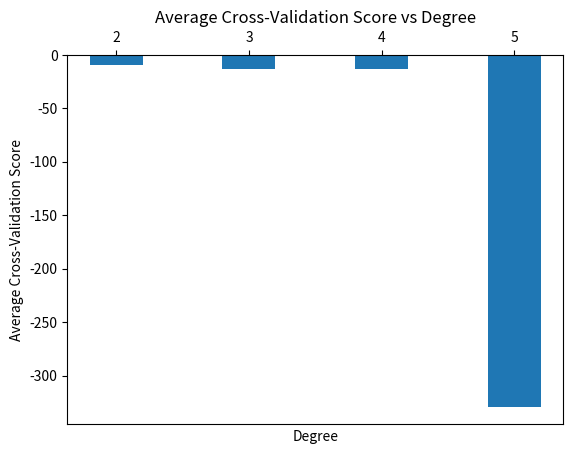

Here is the Python script that generated this plot:
# import matplotlib.pyplot as plt
# import numpy as np
#
# # degree와 average cross-validation score의 리스트
# degrees = [2, 3, 4, 5]
# avg_cross_val_scores = [-9.302109645469654, -13.59482450790027, -13.702999954989272, -329.26082303838115]
#
# # 막대 그래프를 그리기 위해 degree를 범주로, 그에 대응하는 cross_val_score를 값으로 설정
# plt.bar(degrees, [-1*np.log(-x) for x in avg_cross_val_scores])  # Use the log scale manually on y-axis because the bar plot doesn't support it directly
#
# # 그래프에 제목 및 x, y 축 레이블 추가
# plt.title('Average Cross-Validation Score vs Degree')
# plt.xlabel('Degree')
# plt.ylabel('Average Cross-Validation Score (Log Scale)')
#
# # 그래프를 표시
# plt.savefig('1', dpi=600)
# plt.show()

import matplotlib.pyplot as plt

# degree와 average cross-validation score의 리스트
degrees = [2, 3, 4, 5]
avg_cross_val_scores = [-9.302109645469654, -13.59482450790027, -13.702999954989272, -329.26082303838115]

# 막대 그래프를 그리기 위해 degree를 범주로, 그에 대응하는 cross_val_score를 값으로 설정
# width를 0.4로 설정하여 막대 너비를 절반으로 줄임
bars = plt.bar(degrees, avg_cross_val_scores, width=0.4)

# 그래프에 제목 및 x, y 축 레이블 추가
plt.title('Average Cross-Validation Score vs Degree')
plt.xlabel('Degree')
plt.ylabel('Average Cross-Validation Score')

# x축 레이블을 상단으로 이동
plt.tick_params(axis='x', which='both', bottom=False, top=True, labelbottom=False, labeltop=True)

# x축에 정수만 표시되도록 xticks 설정
plt.xticks(ticks=degrees)

# 그래프를 표시
plt.savefig('2', dpi=600)
plt.show()



